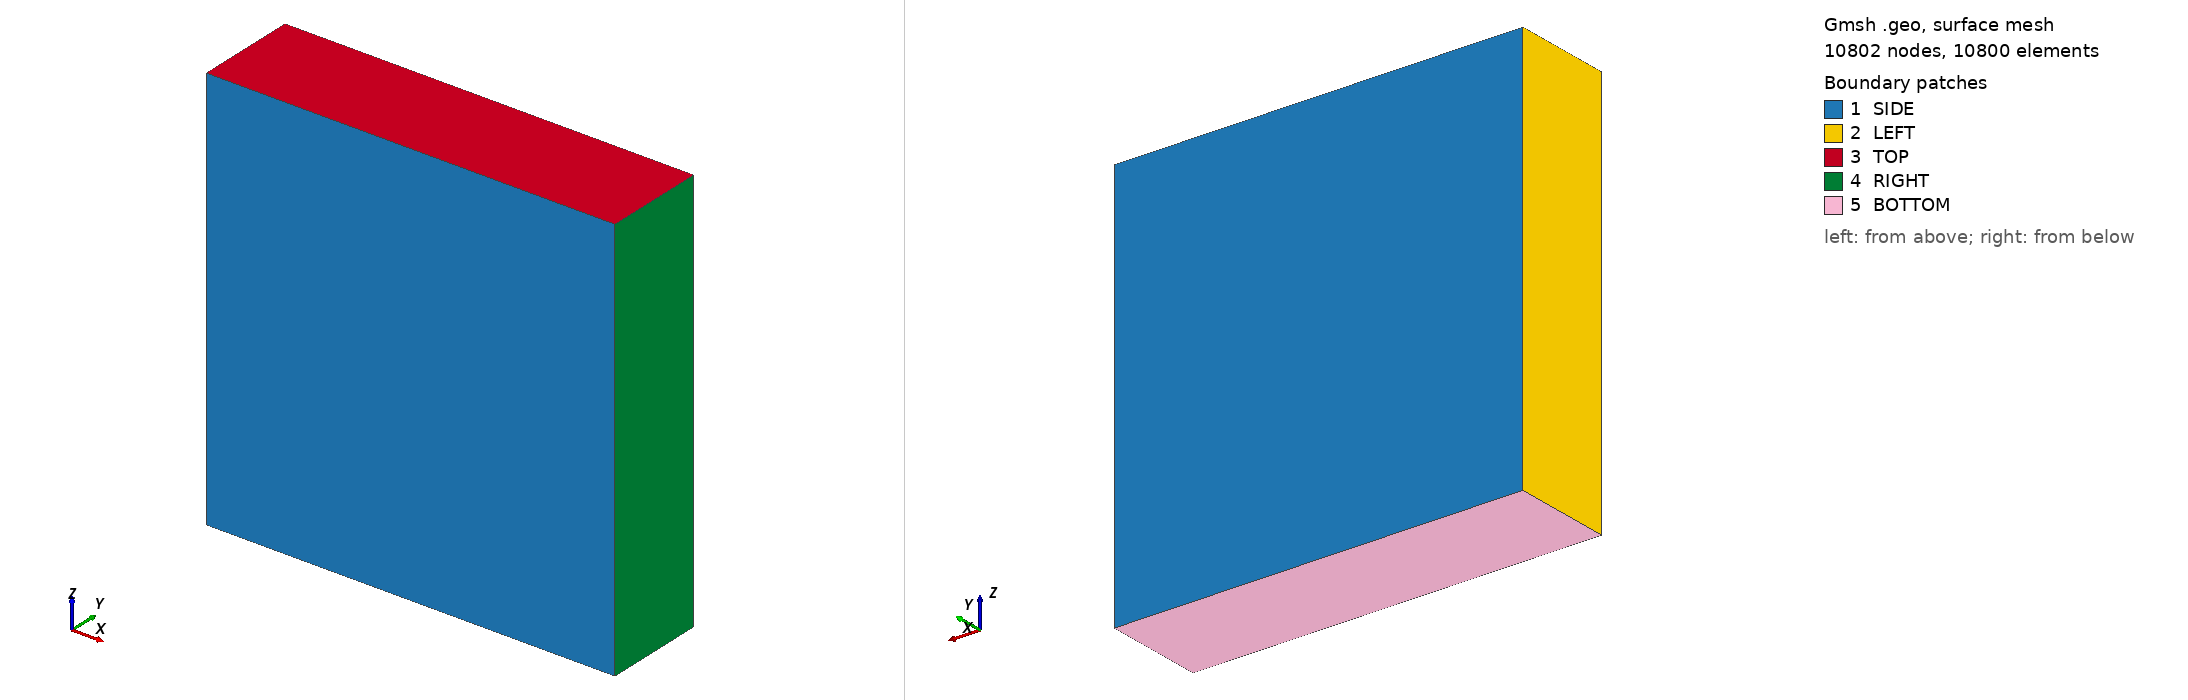

Gmsh geometry script, surface-meshed: 10802 nodes, 10800 surface elements. Boundary patches (legend numbers): 1 SIDE, 2 LEFT, 3 TOP, 4 RIGHT, 5 BOTTOM. Left view from above one corner, right view from below the opposite corner. Legend entries are the model's physical surfaces. The drawing asked Gmsh for element sizes between 1% and 20% of the model's largest extent; the script's own settings can give other sizes.

=== air.geo (drawn) ===
N_plane = 61;
N_depth = 15;

Point(1) = {0, 0, 0};
Point(2) = {0, 0, 1};
Point(3) = {1, 0, 1};
Point(4) = {1, 0, 0};
//+
Line(1) = {1, 2};
Line(2) = {2, 3};
Line(3) = {3, 4};
Line(4) = {4, 1};
Transfinite Curve {1, 2, 3, 4} = N_plane Using Bump 0.1;

Curve Loop(1) = {1, 2, 3, 4};
Plane Surface(1) = {1};
Transfinite Surface {1} = {1, 2, 3, 4};
Recombine Surface "*";

Extrude {0, 0.25, 0} {
  Surface{1};  Layers {N_depth}; Recombine;
}

Physical Surface("LEFT") = {13};
Physical Surface("RIGHT", 27) = {21};
Physical Surface("SIDE") = {1, 26};
Physical Surface("BOTTOM") = {25};
Physical Surface("TOP") = {17};
Physical Volume("AIR", 31) = {1};
